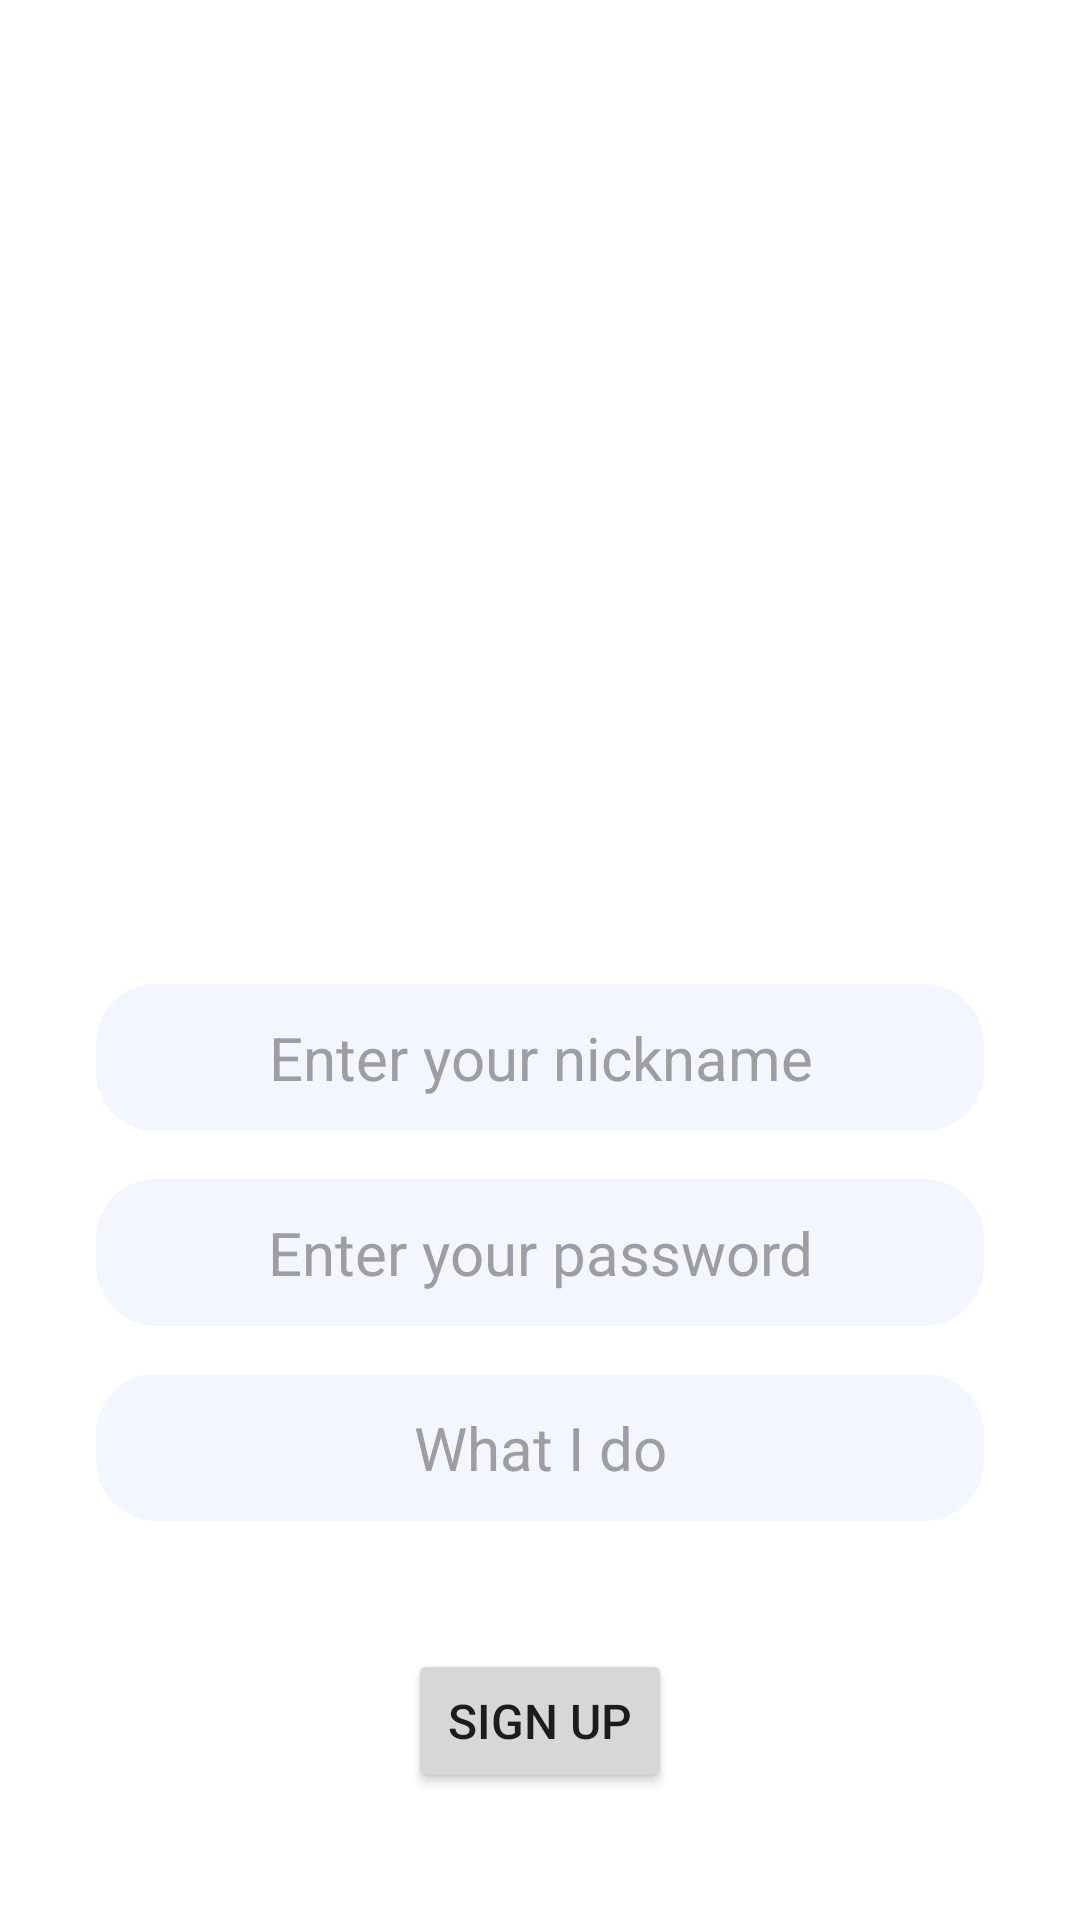

Android layout source for this screen:
<!-- AndroidManifest.xml: application theme Theme.MessengerApp -->
<!-- res/layout/activity_sign_up.xml -->
<?xml version="1.0" encoding="utf-8"?>
<androidx.constraintlayout.widget.ConstraintLayout xmlns:android="http://schemas.android.com/apk/res/android"
    xmlns:app="http://schemas.android.com/apk/res-auto"
    xmlns:tools="http://schemas.android.com/tools"
    android:layout_width="match_parent"
    android:layout_height="match_parent"
    tools:context=".SignUpActivity">

    <ImageView
        android:id="@+id/profile_img"
        android:layout_width="200dp"
        android:layout_height="200dp"
        android:layout_marginTop="96dp"
        app:layout_constraintEnd_toEndOf="parent"
        app:layout_constraintStart_toStartOf="parent"
        app:layout_constraintTop_toTopOf="parent"
        app:srcCompat="@drawable/avatar_image_placeholder" />

    <EditText
        style="@style/filled_edit_text"
        android:hint="@string/enter_your_password"
        android:inputType="textPassword"
        android:background="@drawable/edit_text_background"
        android:id="@+id/edit_text_password"
        android:layout_width="match_parent"
        android:layout_height="wrap_content"
        android:layout_marginTop="16dp"
        app:layout_constraintTop_toBottomOf="@+id/edit_text_email"
        tools:layout_editor_absoluteX="16dp" />

    <EditText
        style="@style/filled_edit_text"
        android:background="@drawable/edit_text_background"
        android:id="@+id/edit_text_email"
        android:hint="@string/enter_your_nickname"
        android:layout_width="match_parent"
        android:layout_height="wrap_content"
        android:layout_marginTop="32dp"
        app:layout_constraintEnd_toEndOf="parent"
        app:layout_constraintStart_toStartOf="parent"
        app:layout_constraintTop_toBottomOf="@+id/profile_img" />

    <EditText
        android:id="@+id/edit_text_occupation"
        style="@style/filled_edit_text"
        android:layout_width="match_parent"
        android:layout_height="wrap_content"
        android:layout_marginTop="16dp"
        android:background="@drawable/edit_text_background"
        android:hint="What I do"
        app:layout_constraintTop_toBottomOf="@+id/edit_text_password"
        tools:layout_editor_absoluteX="16dp" />

    <Button
        android:id="@+id/button"
        style="Widget.MaterialComponents.Button"
        android:layout_width="wrap_content"
        android:layout_height="wrap_content"
        android:onClick="signup"
        android:text="@string/sign_up"
        android:textSize="@dimen/button_text_size"
        app:layout_constraintBottom_toBottomOf="parent"
        app:layout_constraintEnd_toEndOf="parent"
        app:layout_constraintStart_toStartOf="parent"
        app:layout_constraintTop_toBottomOf="@+id/edit_text_occupation" />

    <ProgressBar
        android:id="@+id/sign_up_progress"
        style="?android:attr/progressBarStyle"
        android:layout_width="wrap_content"
        android:layout_height="wrap_content"
        android:visibility="invisible"
        app:layout_constraintBottom_toTopOf="@+id/button"
        app:layout_constraintEnd_toEndOf="parent"
        app:layout_constraintStart_toStartOf="parent"
        app:layout_constraintTop_toBottomOf="@+id/edit_text_occupation" />

</androidx.constraintlayout.widget.ConstraintLayout>
<!-- resources referenced by this layout -->
<resources>
  <dimen name="button_text_size">16sp</dimen>
  <!-- drawable edit_text_background (drawable) -->
  <?xml version="1.0" encoding="utf-8"?>
  <shape xmlns:android="http://schemas.android.com/apk/res/android"
      android:shape="rectangle">
  
      <solid android:color="@color/edit_text_background"/>
  
  
      <corners android:radius="20dp" />
  
  </shape>
  <string name="enter_your_nickname">Enter your nickname</string>
  <string name="enter_your_password">Enter your password</string>
  <string name="sign_up">Sign Up</string>
  <style name="filled_edit_text" parent="Widget.MaterialComponents.TextInputLayout.OutlinedBox">
          <item name="android:padding">@dimen/edit_text_padding</item>
          <item name="android:layout_marginEnd">@dimen/edit_text_margin</item>
          <item name="android:layout_marginStart">@dimen/edit_text_margin</item>
          <item name="android:textAlignment">center</item>
          <item name="android:textSize">@dimen/edit_text_text_size</item>
          <item name="android:textColorHint">@color/edit_text_hint_color</item>
      </style>
  <style name="Theme.MessengerApp" parent="Theme.MaterialComponents.DayNight.NoActionBar">
          
          <item name="colorPrimary">@color/primary_color</item>
          <item name="colorPrimaryVariant">@color/primary_color</item>
          <item name="colorOnPrimary">@color/white</item>
          
          <item name="colorSecondary">@color/primary_color</item>
          <item name="colorSecondaryVariant">@color/teal_700</item>
          <item name="colorOnSecondary">@color/black</item>
          
          <item name="android:statusBarColor" tools:targetApi="l">?attr/colorPrimaryVariant</item>
          
      </style>
  <color name="edit_text_background">#f3f6ff</color>
  <dimen name="edit_text_padding">11dp</dimen>
  <dimen name="edit_text_margin">32dp</dimen>
  <dimen name="edit_text_text_size">20sp</dimen>
  <color name="edit_text_hint_color">#9c9ea2</color>
  <color name="primary_color">#5479f1</color>
  <color name="white">#FFFFFFFF</color>
  <color name="teal_700">#FF018786</color>
  <color name="black">#FF000000</color>
</resources>
